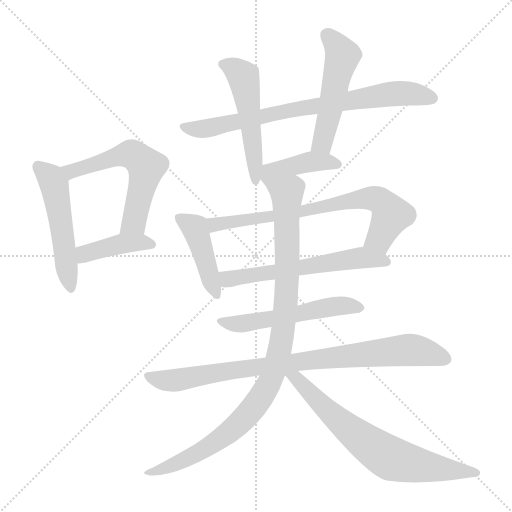
t = 0.00 s
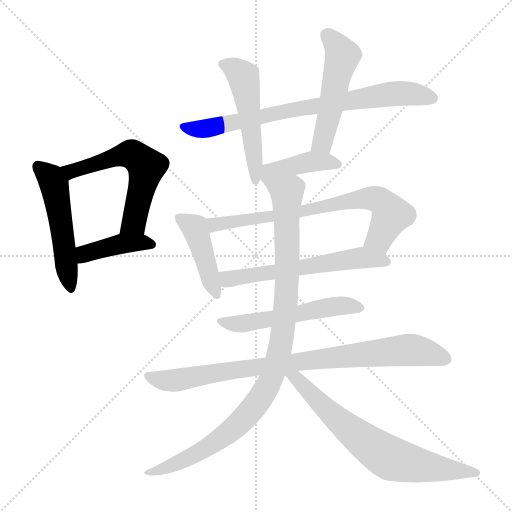
t = 2.09 s
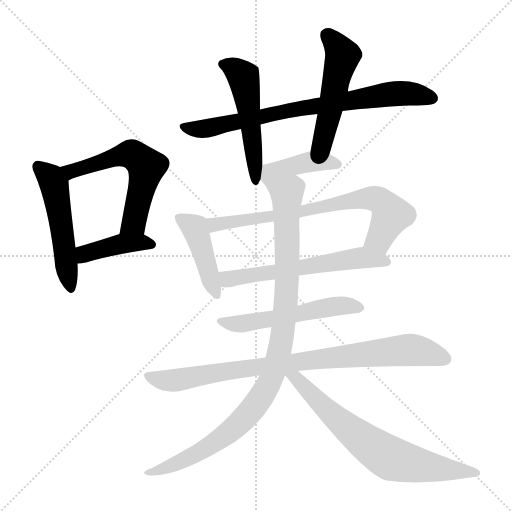
t = 4.17 s
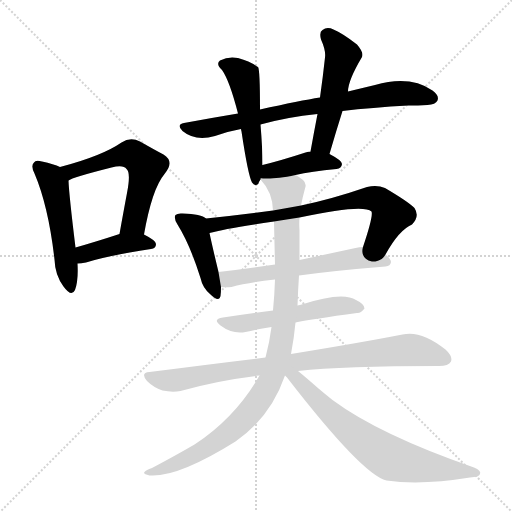
t = 6.26 s
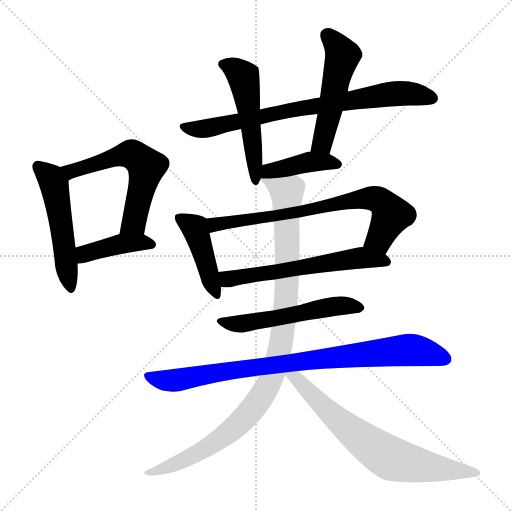
t = 8.34 s
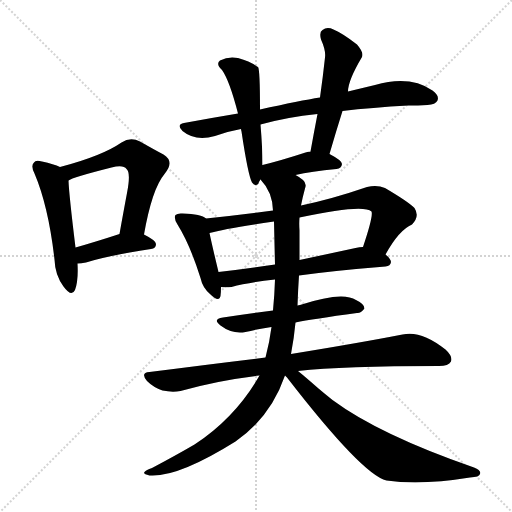
t = 10.43 s

The animated SVG that drew these frames (rendered in a browser with its animation timeline set to each time). Animation: 14 CSS @keyframes rules; one cycle of 10.43 s.

<svg version="1.1" viewBox="0 0 1024 1024" xmlns="http://www.w3.org/2000/svg">
  <g stroke="lightgray" stroke-dasharray="1,1" stroke-width="1" transform="scale(4, 4)">
    <line x1="0" y1="0" x2="256" y2="256"></line>
    <line x1="256" y1="0" x2="0" y2="256"></line>
    <line x1="128" y1="0" x2="128" y2="256"></line>
    <line x1="0" y1="128" x2="256" y2="128"></line>
  </g>
<g transform="scale(1, -1) translate(0, -900)">
   <style type="text/css">
    @keyframes keyframes0 {
      from {
       stroke: blue;
       stroke-dashoffset: 511;
       stroke-width: 128;
       }
       62% {
       animation-timing-function: step-end;
       stroke: blue;
       stroke-dashoffset: 0;
       stroke-width: 128;
       }
       to {
       stroke: black;
       stroke-width: 1024;
       }
       }
       #make-me-a-hanzi-animation-0 {
         animation: keyframes0 0.665853s both;
         animation-delay: 0.000000s;
         animation-timing-function: linear;
       }
    @keyframes keyframes1 {
      from {
       stroke: blue;
       stroke-dashoffset: 576;
       stroke-width: 128;
       }
       65% {
       animation-timing-function: step-end;
       stroke: blue;
       stroke-dashoffset: 0;
       stroke-width: 128;
       }
       to {
       stroke: black;
       stroke-width: 1024;
       }
       }
       #make-me-a-hanzi-animation-1 {
         animation: keyframes1 0.718750s both;
         animation-delay: 0.665853s;
         animation-timing-function: linear;
       }
    @keyframes keyframes2 {
      from {
       stroke: blue;
       stroke-dashoffset: 409;
       stroke-width: 128;
       }
       57% {
       animation-timing-function: step-end;
       stroke: blue;
       stroke-dashoffset: 0;
       stroke-width: 128;
       }
       to {
       stroke: black;
       stroke-width: 1024;
       }
       }
       #make-me-a-hanzi-animation-2 {
         animation: keyframes2 0.582845s both;
         animation-delay: 1.384603s;
         animation-timing-function: linear;
       }
    @keyframes keyframes3 {
      from {
       stroke: blue;
       stroke-dashoffset: 762;
       stroke-width: 128;
       }
       71% {
       animation-timing-function: step-end;
       stroke: blue;
       stroke-dashoffset: 0;
       stroke-width: 128;
       }
       to {
       stroke: black;
       stroke-width: 1024;
       }
       }
       #make-me-a-hanzi-animation-3 {
         animation: keyframes3 0.870117s both;
         animation-delay: 1.967448s;
         animation-timing-function: linear;
       }
    @keyframes keyframes4 {
      from {
       stroke: blue;
       stroke-dashoffset: 510;
       stroke-width: 128;
       }
       62% {
       animation-timing-function: step-end;
       stroke: blue;
       stroke-dashoffset: 0;
       stroke-width: 128;
       }
       to {
       stroke: black;
       stroke-width: 1024;
       }
       }
       #make-me-a-hanzi-animation-4 {
         animation: keyframes4 0.665039s both;
         animation-delay: 2.837565s;
         animation-timing-function: linear;
       }
    @keyframes keyframes5 {
      from {
       stroke: blue;
       stroke-dashoffset: 504;
       stroke-width: 128;
       }
       62% {
       animation-timing-function: step-end;
       stroke: blue;
       stroke-dashoffset: 0;
       stroke-width: 128;
       }
       to {
       stroke: black;
       stroke-width: 1024;
       }
       }
       #make-me-a-hanzi-animation-5 {
         animation: keyframes5 0.660156s both;
         animation-delay: 3.502604s;
         animation-timing-function: linear;
       }
    @keyframes keyframes6 {
      from {
       stroke: blue;
       stroke-dashoffset: 410;
       stroke-width: 128;
       }
       57% {
       animation-timing-function: step-end;
       stroke: blue;
       stroke-dashoffset: 0;
       stroke-width: 128;
       }
       to {
       stroke: black;
       stroke-width: 1024;
       }
       }
       #make-me-a-hanzi-animation-6 {
         animation: keyframes6 0.583659s both;
         animation-delay: 4.162760s;
         animation-timing-function: linear;
       }
    @keyframes keyframes7 {
      from {
       stroke: blue;
       stroke-dashoffset: 431;
       stroke-width: 128;
       }
       58% {
       animation-timing-function: step-end;
       stroke: blue;
       stroke-dashoffset: 0;
       stroke-width: 128;
       }
       to {
       stroke: black;
       stroke-width: 1024;
       }
       }
       #make-me-a-hanzi-animation-7 {
         animation: keyframes7 0.600749s both;
         animation-delay: 4.746419s;
         animation-timing-function: linear;
       }
    @keyframes keyframes8 {
      from {
       stroke: blue;
       stroke-dashoffset: 718;
       stroke-width: 128;
       }
       70% {
       animation-timing-function: step-end;
       stroke: blue;
       stroke-dashoffset: 0;
       stroke-width: 128;
       }
       to {
       stroke: black;
       stroke-width: 1024;
       }
       }
       #make-me-a-hanzi-animation-8 {
         animation: keyframes8 0.834310s both;
         animation-delay: 5.347168s;
         animation-timing-function: linear;
       }
    @keyframes keyframes9 {
      from {
       stroke: blue;
       stroke-dashoffset: 589;
       stroke-width: 128;
       }
       66% {
       animation-timing-function: step-end;
       stroke: blue;
       stroke-dashoffset: 0;
       stroke-width: 128;
       }
       to {
       stroke: black;
       stroke-width: 1024;
       }
       }
       #make-me-a-hanzi-animation-9 {
         animation: keyframes9 0.729329s both;
         animation-delay: 6.181478s;
         animation-timing-function: linear;
       }
    @keyframes keyframes10 {
      from {
       stroke: blue;
       stroke-dashoffset: 538;
       stroke-width: 128;
       }
       64% {
       animation-timing-function: step-end;
       stroke: blue;
       stroke-dashoffset: 0;
       stroke-width: 128;
       }
       to {
       stroke: black;
       stroke-width: 1024;
       }
       }
       #make-me-a-hanzi-animation-10 {
         animation: keyframes10 0.687826s both;
         animation-delay: 6.910807s;
         animation-timing-function: linear;
       }
    @keyframes keyframes11 {
      from {
       stroke: blue;
       stroke-dashoffset: 857;
       stroke-width: 128;
       }
       74% {
       animation-timing-function: step-end;
       stroke: blue;
       stroke-dashoffset: 0;
       stroke-width: 128;
       }
       to {
       stroke: black;
       stroke-width: 1024;
       }
       }
       #make-me-a-hanzi-animation-11 {
         animation: keyframes11 0.947428s both;
         animation-delay: 7.598633s;
         animation-timing-function: linear;
       }
    @keyframes keyframes12 {
      from {
       stroke: blue;
       stroke-dashoffset: 1003;
       stroke-width: 128;
       }
       77% {
       animation-timing-function: step-end;
       stroke: blue;
       stroke-dashoffset: 0;
       stroke-width: 128;
       }
       to {
       stroke: black;
       stroke-width: 1024;
       }
       }
       #make-me-a-hanzi-animation-12 {
         animation: keyframes12 1.066243s both;
         animation-delay: 8.546061s;
         animation-timing-function: linear;
       }
    @keyframes keyframes13 {
      from {
       stroke: blue;
       stroke-dashoffset: 697;
       stroke-width: 128;
       }
       69% {
       animation-timing-function: step-end;
       stroke: blue;
       stroke-dashoffset: 0;
       stroke-width: 128;
       }
       to {
       stroke: black;
       stroke-width: 1024;
       }
       }
       #make-me-a-hanzi-animation-13 {
         animation: keyframes13 0.817220s both;
         animation-delay: 9.612305s;
         animation-timing-function: linear;
       }
</style>
<path d="M 120.0 566.0 Q 108.0 572.0 84.0 577.0 Q 71.0 581.0 68.0 575.0 Q 61.0 569.0 69.0 553.0 Q 97.0 487.0 109.0 381.0 Q 110.0 350.0 127.0 327.0 Q 143.0 305.0 150.0 320.0 Q 157.0 339.0 155.0 373.0 L 151.0 405.0 Q 138.0 511.0 137.0 539.0 C 136.0 559.0 136.0 559.0 120.0 566.0 Z" fill="lightgray"></path> 
<path d="M 288.0 431.0 Q 304.0 522.0 329.0 552.0 Q 350.0 577.0 327.0 591.0 Q 308.0 601.0 280.0 617.0 Q 261.0 627.0 243.0 615.0 Q 204.0 588.0 120.0 566.0 C 91.0 558.0 110.0 526.0 137.0 539.0 Q 144.0 545.0 223.0 565.0 Q 247.0 571.0 253.0 562.0 Q 262.0 555.0 254.0 514.0 Q 247.0 477.0 239.0 432.0 C 234.0 402.0 283.0 401.0 288.0 431.0 Z" fill="lightgray"></path> 
<path d="M 155.0 373.0 Q 162.0 373.0 172.0 375.0 Q 212.0 388.0 302.0 402.0 Q 312.0 403.0 312.0 412.0 Q 312.0 419.0 288.0 431.0 C 268.0 441.0 268.0 441.0 239.0 432.0 Q 190.0 416.0 151.0 405.0 C 122.0 397.0 125.0 372.0 155.0 373.0 Z" fill="lightgray"></path> 
<path d="M 685.0 678.0 Q 743.0 685.0 817.0 689.0 Q 836.0 689.0 855.0 690.0 Q 871.0 691.0 875.0 699.0 Q 879.0 709.0 865.0 719.0 Q 820.0 750.0 750.0 730.0 Q 725.0 724.0 696.0 717.0 L 640.0 705.0 Q 601.0 699.0 520.0 681.0 L 476.0 673.0 Q 422.0 664.0 368.0 654.0 Q 352.0 651.0 365.0 638.0 Q 390.0 617.0 430.0 628.0 Q 454.0 637.0 482.0 642.0 L 521.0 651.0 Q 575.0 666.0 635.0 672.0 L 685.0 678.0 Z" fill="lightgray"></path> 
<path d="M 520.0 681.0 Q 520.0 762.0 516.0 766.0 Q 515.0 767.0 514.0 767.0 Q 501.0 777.0 476.0 784.0 Q 457.0 788.0 440.0 779.0 Q 431.0 772.0 444.0 760.0 Q 459.0 739.0 476.0 673.0 L 482.0 642.0 Q 482.0 641.0 483.0 637.0 Q 496.0 550.0 504.0 535.0 Q 511.0 526.0 517.0 533.0 Q 518.0 537.0 521.0 541.0 L 525.0 570.0 Q 525.0 603.0 521.0 651.0 L 520.0 681.0 Z" fill="lightgray"></path> 
<path d="M 659.0 592.0 Q 672.0 637.0 685.0 678.0 L 696.0 717.0 Q 696.0 739.0 724.0 786.0 Q 728.0 795.0 714.0 811.0 Q 686.0 833.0 667.0 841.0 Q 654.0 847.0 645.0 840.0 Q 638.0 836.0 642.0 821.0 Q 652.0 799.0 650.0 785.0 Q 646.0 748.0 640.0 705.0 L 635.0 672.0 Q 628.0 636.0 621.0 597.0 C 616.0 567.0 651.0 563.0 659.0 592.0 Z" fill="lightgray"></path> 
<path d="M 591.0 550.0 Q 622.0 557.0 673.0 562.0 Q 683.0 563.0 684.0 572.0 Q 684.0 579.0 659.0 592.0 L 621.0 597.0 Q 617.0 597.0 611.0 595.0 Q 562.0 579.0 525.0 570.0 C 485.0 560.0 494.0 529.0 591.0 550.0 Z" fill="lightgray"></path> 
<path d="M 412.0 463.0 Q 403.0 472.0 365.0 473.0 Q 355.0 474.0 351.0 470.0 Q 347.0 464.0 355.0 451.0 Q 380.0 411.0 401.0 344.0 Q 405.0 325.0 420.0 312.0 Q 438.0 294.0 441.0 308.0 Q 442.0 315.0 442.0 326.0 L 437.0 356.0 Q 424.0 410.0 419.0 434.0 C 413.0 462.0 413.0 462.0 412.0 463.0 Z" fill="lightgray"></path> 
<path d="M 771.0 391.0 Q 798.0 440.0 824.0 451.0 Q 840.0 467.0 829.0 484.0 Q 816.0 497.0 770.0 524.0 Q 754.0 531.0 734.0 526.0 Q 664.0 502.0 602.0 489.0 L 546.0 479.0 Q 479.0 470.0 412.0 463.0 C 382.0 460.0 390.0 427.0 419.0 434.0 Q 450.0 443.0 548.0 457.0 L 599.0 465.0 Q 726.0 492.0 743.0 477.0 Q 747.0 468.0 726.0 406.0 C 717.0 378.0 756.0 365.0 771.0 391.0 Z" fill="lightgray"></path> 
<path d="M 598.0 349.0 Q 671.0 359.0 771.0 367.0 Q 781.0 368.0 782.0 376.0 Q 782.0 382.0 771.0 391.0 C 753.0 409.0 753.0 409.0 726.0 406.0 Q 719.0 406.0 711.0 404.0 Q 651.0 391.0 599.0 380.0 L 550.0 371.0 Q 490.0 362.0 437.0 356.0 C 407.0 353.0 412.0 327.0 442.0 326.0 Q 451.0 325.0 463.0 326.0 Q 497.0 335.0 550.0 341.0 L 598.0 349.0 Z" fill="lightgray"></path> 
<path d="M 591.0 255.0 Q 625.0 262.0 714.0 274.0 Q 721.0 273.0 729.0 283.0 Q 729.0 292.0 712.0 300.0 Q 685.0 318.0 600.0 290.0 Q 597.0 290.0 595.0 289.0 L 546.0 279.0 Q 497.0 273.0 446.0 265.0 Q 424.0 262.0 441.0 249.0 Q 465.0 231.0 491.0 236.0 Q 515.0 242.0 543.0 246.0 L 591.0 255.0 Z" fill="lightgray"></path> 
<path d="M 596.0 158.0 Q 686.0 168.0 878.0 168.0 Q 897.0 168.0 902.0 177.0 Q 906.0 187.0 891.0 201.0 Q 842.0 240.0 805.0 231.0 Q 723.0 215.0 582.0 192.0 L 531.0 185.0 Q 422.0 172.0 299.0 156.0 Q 280.0 155.0 294.0 138.0 Q 307.0 125.0 325.0 119.0 Q 344.0 115.0 361.0 118.0 Q 434.0 139.0 519.0 149.0 L 596.0 158.0 Z" fill="lightgray"></path> 
<path d="M 582.0 192.0 Q 588.0 223.0 591.0 255.0 L 595.0 289.0 Q 596.0 320.0 598.0 349.0 L 599.0 380.0 Q 599.0 384.0 599.0 387.0 Q 599.0 415.0 599.0 439.0 Q 598.0 452.0 599.0 465.0 L 602.0 489.0 Q 605.0 505.0 610.0 523.0 Q 614.0 533.0 606.0 540.0 Q 599.0 546.0 591.0 550.0 C 567.0 568.0 503.0 565.0 521.0 541.0 Q 545.0 516.0 546.0 479.0 L 548.0 457.0 Q 549.0 412.0 550.0 371.0 L 550.0 341.0 Q 549.0 310.0 546.0 279.0 L 543.0 246.0 Q 539.0 215.0 531.0 185.0 L 519.0 149.0 Q 471.0 65.0 389.0 11.0 Q 353.0 -10.0 304.0 -36.0 Q 292.0 -40.0 289.0 -44.0 Q 285.0 -48.0 299.0 -51.0 Q 356.0 -55.0 471.0 17.0 Q 541.0 65.0 570.0 149.0 L 582.0 192.0 Z" fill="lightgray"></path> 
<path d="M 570.0 149.0 Q 571.0 148.0 574.0 145.0 Q 725.0 -50.0 773.0 -61.0 Q 842.0 -71.0 940.0 -55.0 Q 959.0 -54.0 960.0 -48.0 Q 963.0 -41.0 948.0 -35.0 Q 758.0 31.0 665.0 100.0 Q 650.0 112.0 637.0 123.0 Q 612.0 145.0 596.0 158.0 C 570.0 180.0 550.0 172.0 570.0 149.0 Z" fill="lightgray"></path> 
      <clipPath id="make-me-a-hanzi-clip-0">
      <path d="M 120.0 566.0 Q 108.0 572.0 84.0 577.0 Q 71.0 581.0 68.0 575.0 Q 61.0 569.0 69.0 553.0 Q 97.0 487.0 109.0 381.0 Q 110.0 350.0 127.0 327.0 Q 143.0 305.0 150.0 320.0 Q 157.0 339.0 155.0 373.0 L 151.0 405.0 Q 138.0 511.0 137.0 539.0 C 136.0 559.0 136.0 559.0 120.0 566.0 Z" fill="lightgray"></path>
      </clipPath>
      <path clip-path="url(#make-me-a-hanzi-clip-0)" d="M 77.0 567.0 L 98.0 549.0 L 110.0 525.0 L 139.0 327.0 " fill="none" id="make-me-a-hanzi-animation-0" stroke-dasharray="383 766" stroke-linecap="round"></path>

      <clipPath id="make-me-a-hanzi-clip-1">
      <path d="M 288.0 431.0 Q 304.0 522.0 329.0 552.0 Q 350.0 577.0 327.0 591.0 Q 308.0 601.0 280.0 617.0 Q 261.0 627.0 243.0 615.0 Q 204.0 588.0 120.0 566.0 C 91.0 558.0 110.0 526.0 137.0 539.0 Q 144.0 545.0 223.0 565.0 Q 247.0 571.0 253.0 562.0 Q 262.0 555.0 254.0 514.0 Q 247.0 477.0 239.0 432.0 C 234.0 402.0 283.0 401.0 288.0 431.0 Z" fill="lightgray"></path>
      </clipPath>
      <path clip-path="url(#make-me-a-hanzi-clip-1)" d="M 131.0 563.0 L 142.0 557.0 L 252.0 591.0 L 264.0 591.0 L 284.0 577.0 L 293.0 567.0 L 268.0 455.0 L 245.0 439.0 " fill="none" id="make-me-a-hanzi-animation-1" stroke-dasharray="448 896" stroke-linecap="round"></path>

      <clipPath id="make-me-a-hanzi-clip-2">
      <path d="M 155.0 373.0 Q 162.0 373.0 172.0 375.0 Q 212.0 388.0 302.0 402.0 Q 312.0 403.0 312.0 412.0 Q 312.0 419.0 288.0 431.0 C 268.0 441.0 268.0 441.0 239.0 432.0 Q 190.0 416.0 151.0 405.0 C 122.0 397.0 125.0 372.0 155.0 373.0 Z" fill="lightgray"></path>
      </clipPath>
      <path clip-path="url(#make-me-a-hanzi-clip-2)" d="M 159.0 379.0 L 176.0 395.0 L 245.0 413.0 L 282.0 416.0 L 303.0 411.0 " fill="none" id="make-me-a-hanzi-animation-2" stroke-dasharray="281 562" stroke-linecap="round"></path>

      <clipPath id="make-me-a-hanzi-clip-3">
      <path d="M 685.0 678.0 Q 743.0 685.0 817.0 689.0 Q 836.0 689.0 855.0 690.0 Q 871.0 691.0 875.0 699.0 Q 879.0 709.0 865.0 719.0 Q 820.0 750.0 750.0 730.0 Q 725.0 724.0 696.0 717.0 L 640.0 705.0 Q 601.0 699.0 520.0 681.0 L 476.0 673.0 Q 422.0 664.0 368.0 654.0 Q 352.0 651.0 365.0 638.0 Q 390.0 617.0 430.0 628.0 Q 454.0 637.0 482.0 642.0 L 521.0 651.0 Q 575.0 666.0 635.0 672.0 L 685.0 678.0 Z" fill="lightgray"></path>
      </clipPath>
      <path clip-path="url(#make-me-a-hanzi-clip-3)" d="M 367.0 646.0 L 407.0 642.0 L 600.0 684.0 L 764.0 710.0 L 817.0 713.0 L 865.0 703.0 " fill="none" id="make-me-a-hanzi-animation-3" stroke-dasharray="634 1268" stroke-linecap="round"></path>

      <clipPath id="make-me-a-hanzi-clip-4">
      <path d="M 520.0 681.0 Q 520.0 762.0 516.0 766.0 Q 515.0 767.0 514.0 767.0 Q 501.0 777.0 476.0 784.0 Q 457.0 788.0 440.0 779.0 Q 431.0 772.0 444.0 760.0 Q 459.0 739.0 476.0 673.0 L 482.0 642.0 Q 482.0 641.0 483.0 637.0 Q 496.0 550.0 504.0 535.0 Q 511.0 526.0 517.0 533.0 Q 518.0 537.0 521.0 541.0 L 525.0 570.0 Q 525.0 603.0 521.0 651.0 L 520.0 681.0 Z" fill="lightgray"></path>
      </clipPath>
      <path clip-path="url(#make-me-a-hanzi-clip-4)" d="M 448.0 771.0 L 468.0 764.0 L 487.0 746.0 L 512.0 541.0 " fill="none" id="make-me-a-hanzi-animation-4" stroke-dasharray="382 764" stroke-linecap="round"></path>

      <clipPath id="make-me-a-hanzi-clip-5">
      <path d="M 659.0 592.0 Q 672.0 637.0 685.0 678.0 L 696.0 717.0 Q 696.0 739.0 724.0 786.0 Q 728.0 795.0 714.0 811.0 Q 686.0 833.0 667.0 841.0 Q 654.0 847.0 645.0 840.0 Q 638.0 836.0 642.0 821.0 Q 652.0 799.0 650.0 785.0 Q 646.0 748.0 640.0 705.0 L 635.0 672.0 Q 628.0 636.0 621.0 597.0 C 616.0 567.0 651.0 563.0 659.0 592.0 Z" fill="lightgray"></path>
      </clipPath>
      <path clip-path="url(#make-me-a-hanzi-clip-5)" d="M 655.0 829.0 L 685.0 789.0 L 645.0 617.0 L 628.0 604.0 " fill="none" id="make-me-a-hanzi-animation-5" stroke-dasharray="376 752" stroke-linecap="round"></path>

      <clipPath id="make-me-a-hanzi-clip-6">
      <path d="M 591.0 550.0 Q 622.0 557.0 673.0 562.0 Q 683.0 563.0 684.0 572.0 Q 684.0 579.0 659.0 592.0 L 621.0 597.0 Q 617.0 597.0 611.0 595.0 Q 562.0 579.0 525.0 570.0 C 485.0 560.0 494.0 529.0 591.0 550.0 Z" fill="lightgray"></path>
      </clipPath>
      <path clip-path="url(#make-me-a-hanzi-clip-6)" d="M 527.0 548.0 L 548.0 561.0 L 625.0 577.0 L 675.0 571.0 " fill="none" id="make-me-a-hanzi-animation-6" stroke-dasharray="282 564" stroke-linecap="round"></path>

      <clipPath id="make-me-a-hanzi-clip-7">
      <path d="M 412.0 463.0 Q 403.0 472.0 365.0 473.0 Q 355.0 474.0 351.0 470.0 Q 347.0 464.0 355.0 451.0 Q 380.0 411.0 401.0 344.0 Q 405.0 325.0 420.0 312.0 Q 438.0 294.0 441.0 308.0 Q 442.0 315.0 442.0 326.0 L 437.0 356.0 Q 424.0 410.0 419.0 434.0 C 413.0 462.0 413.0 462.0 412.0 463.0 Z" fill="lightgray"></path>
      </clipPath>
      <path clip-path="url(#make-me-a-hanzi-clip-7)" d="M 359.0 465.0 L 389.0 444.0 L 431.0 312.0 " fill="none" id="make-me-a-hanzi-animation-7" stroke-dasharray="303 606" stroke-linecap="round"></path>

      <clipPath id="make-me-a-hanzi-clip-8">
      <path d="M 771.0 391.0 Q 798.0 440.0 824.0 451.0 Q 840.0 467.0 829.0 484.0 Q 816.0 497.0 770.0 524.0 Q 754.0 531.0 734.0 526.0 Q 664.0 502.0 602.0 489.0 L 546.0 479.0 Q 479.0 470.0 412.0 463.0 C 382.0 460.0 390.0 427.0 419.0 434.0 Q 450.0 443.0 548.0 457.0 L 599.0 465.0 Q 726.0 492.0 743.0 477.0 Q 747.0 468.0 726.0 406.0 C 717.0 378.0 756.0 365.0 771.0 391.0 Z" fill="lightgray"></path>
      </clipPath>
      <path clip-path="url(#make-me-a-hanzi-clip-8)" d="M 421.0 442.0 L 429.0 451.0 L 536.0 464.0 L 744.0 504.0 L 765.0 496.0 L 783.0 470.0 L 756.0 420.0 L 737.0 415.0 " fill="none" id="make-me-a-hanzi-animation-8" stroke-dasharray="590 1180" stroke-linecap="round"></path>

      <clipPath id="make-me-a-hanzi-clip-9">
      <path d="M 598.0 349.0 Q 671.0 359.0 771.0 367.0 Q 781.0 368.0 782.0 376.0 Q 782.0 382.0 771.0 391.0 C 753.0 409.0 753.0 409.0 726.0 406.0 Q 719.0 406.0 711.0 404.0 Q 651.0 391.0 599.0 380.0 L 550.0 371.0 Q 490.0 362.0 437.0 356.0 C 407.0 353.0 412.0 327.0 442.0 326.0 Q 451.0 325.0 463.0 326.0 Q 497.0 335.0 550.0 341.0 L 598.0 349.0 Z" fill="lightgray"></path>
      </clipPath>
      <path clip-path="url(#make-me-a-hanzi-clip-9)" d="M 445.0 350.0 L 465.0 343.0 L 721.0 384.0 L 773.0 376.0 " fill="none" id="make-me-a-hanzi-animation-9" stroke-dasharray="461 922" stroke-linecap="round"></path>

      <clipPath id="make-me-a-hanzi-clip-10">
      <path d="M 591.0 255.0 Q 625.0 262.0 714.0 274.0 Q 721.0 273.0 729.0 283.0 Q 729.0 292.0 712.0 300.0 Q 685.0 318.0 600.0 290.0 Q 597.0 290.0 595.0 289.0 L 546.0 279.0 Q 497.0 273.0 446.0 265.0 Q 424.0 262.0 441.0 249.0 Q 465.0 231.0 491.0 236.0 Q 515.0 242.0 543.0 246.0 L 591.0 255.0 Z" fill="lightgray"></path>
      </clipPath>
      <path clip-path="url(#make-me-a-hanzi-clip-10)" d="M 442.0 257.0 L 493.0 254.0 L 665.0 287.0 L 721.0 284.0 " fill="none" id="make-me-a-hanzi-animation-10" stroke-dasharray="410 820" stroke-linecap="round"></path>

      <clipPath id="make-me-a-hanzi-clip-11">
      <path d="M 596.0 158.0 Q 686.0 168.0 878.0 168.0 Q 897.0 168.0 902.0 177.0 Q 906.0 187.0 891.0 201.0 Q 842.0 240.0 805.0 231.0 Q 723.0 215.0 582.0 192.0 L 531.0 185.0 Q 422.0 172.0 299.0 156.0 Q 280.0 155.0 294.0 138.0 Q 307.0 125.0 325.0 119.0 Q 344.0 115.0 361.0 118.0 Q 434.0 139.0 519.0 149.0 L 596.0 158.0 Z" fill="lightgray"></path>
      </clipPath>
      <path clip-path="url(#make-me-a-hanzi-clip-11)" d="M 297.0 147.0 L 353.0 140.0 L 594.0 177.0 L 815.0 200.0 L 854.0 195.0 L 891.0 182.0 " fill="none" id="make-me-a-hanzi-animation-11" stroke-dasharray="729 1458" stroke-linecap="round"></path>

      <clipPath id="make-me-a-hanzi-clip-12">
      <path d="M 582.0 192.0 Q 588.0 223.0 591.0 255.0 L 595.0 289.0 Q 596.0 320.0 598.0 349.0 L 599.0 380.0 Q 599.0 384.0 599.0 387.0 Q 599.0 415.0 599.0 439.0 Q 598.0 452.0 599.0 465.0 L 602.0 489.0 Q 605.0 505.0 610.0 523.0 Q 614.0 533.0 606.0 540.0 Q 599.0 546.0 591.0 550.0 C 567.0 568.0 503.0 565.0 521.0 541.0 Q 545.0 516.0 546.0 479.0 L 548.0 457.0 Q 549.0 412.0 550.0 371.0 L 550.0 341.0 Q 549.0 310.0 546.0 279.0 L 543.0 246.0 Q 539.0 215.0 531.0 185.0 L 519.0 149.0 Q 471.0 65.0 389.0 11.0 Q 353.0 -10.0 304.0 -36.0 Q 292.0 -40.0 289.0 -44.0 Q 285.0 -48.0 299.0 -51.0 Q 356.0 -55.0 471.0 17.0 Q 541.0 65.0 570.0 149.0 L 582.0 192.0 Z" fill="lightgray"></path>
      </clipPath>
      <path clip-path="url(#make-me-a-hanzi-clip-12)" d="M 528.0 538.0 L 574.0 513.0 L 570.0 275.0 L 558.0 191.0 L 540.0 136.0 L 493.0 68.0 L 433.0 17.0 L 386.0 -12.0 L 295.0 -46.0 " fill="none" id="make-me-a-hanzi-animation-12" stroke-dasharray="875 1750" stroke-linecap="round"></path>

      <clipPath id="make-me-a-hanzi-clip-13">
      <path d="M 570.0 149.0 Q 571.0 148.0 574.0 145.0 Q 725.0 -50.0 773.0 -61.0 Q 842.0 -71.0 940.0 -55.0 Q 959.0 -54.0 960.0 -48.0 Q 963.0 -41.0 948.0 -35.0 Q 758.0 31.0 665.0 100.0 Q 650.0 112.0 637.0 123.0 Q 612.0 145.0 596.0 158.0 C 570.0 180.0 550.0 172.0 570.0 149.0 Z" fill="lightgray"></path>
      </clipPath>
      <path clip-path="url(#make-me-a-hanzi-clip-13)" d="M 576.0 151.0 L 600.0 136.0 L 691.0 47.0 L 775.0 -14.0 L 848.0 -33.0 L 953.0 -46.0 " fill="none" id="make-me-a-hanzi-animation-13" stroke-dasharray="569 1138" stroke-linecap="round"></path>

</g>
</svg>
